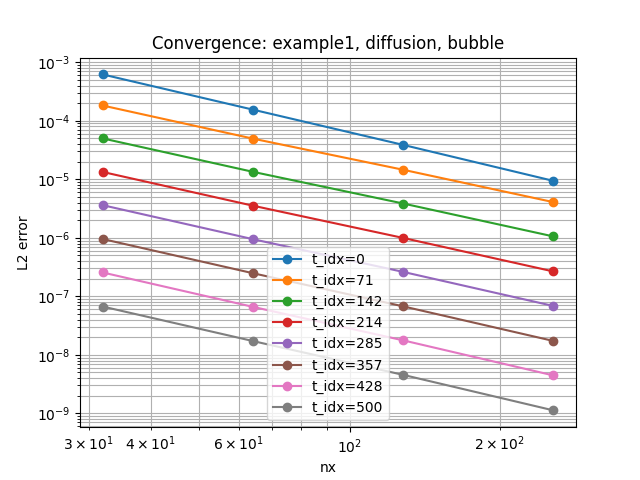

Data behind this chart, as committed beside it:
example, regime, stabilization, nx, time_idx, l2_error, order
example1, diffusion, bubble, 32, 0, 0.0006214, 
example1, diffusion, bubble, 32, 71, 0.0001828, 
example1, diffusion, bubble, 32, 142, 5.010734225418199e-05, 
example1, diffusion, bubble, 32, 214, 1.3380790578137239e-05, 
example1, diffusion, bubble, 32, 285, 3.6189257498968613e-06, 
example1, diffusion, bubble, 32, 357, 9.559363659893723e-07, 
example1, diffusion, bubble, 32, 428, 2.56035074727113e-07, 
example1, diffusion, bubble, 32, 500, 6.70305639634565e-08, 
example1, diffusion, bubble, 64, 428, 6.616094892483492e-08, 1.952
example1, diffusion, bubble, 64, 357, 2.4867783970021135e-07, 1.943
example1, diffusion, bubble, 64, 285, 9.492236082229833e-07, 1.931
example1, diffusion, bubble, 64, 500, 1.722380145927467e-08, 1.96
example1, diffusion, bubble, 64, 142, 1.3440691726621126e-05, 1.898
example1, diffusion, bubble, 64, 71, 4.965848538864084e-05, 1.88
example1, diffusion, bubble, 64, 0, 0.0001554, 2
example1, diffusion, bubble, 64, 214, 3.544847769352655e-06, 1.916
example1, diffusion, bubble, 128, 500, 4.5500757191072405e-09, 1.92
example1, diffusion, bubble, 128, 428, 1.7692956581870846e-08, 1.903
example1, diffusion, bubble, 128, 285, 2.616906432056965e-07, 1.859
example1, diffusion, bubble, 128, 357, 6.743815746365334e-08, 1.883
example1, diffusion, bubble, 128, 142, 3.8605983891495165e-06, 1.8
example1, diffusion, bubble, 128, 71, 1.457139622021687e-05, 1.769
example1, diffusion, bubble, 128, 0, 3.8769919560260824e-05, 2.003
example1, diffusion, bubble, 128, 214, 9.958944950443084e-07, 1.832
example1, diffusion, bubble, 256, 428, 4.445815575934385e-09, 1.993
example1, diffusion, bubble, 256, 0, 9.403180385521547e-06, 2.044
example1, diffusion, bubble, 256, 71, 4.0738877951727405e-06, 1.839
example1, diffusion, bubble, 256, 142, 1.0561655413448764e-06, 1.87
example1, diffusion, bubble, 256, 214, 2.660944744786074e-07, 1.904
example1, diffusion, bubble, 256, 285, 6.840526719156044e-08, 1.936
example1, diffusion, bubble, 256, 357, 1.7267461722153368e-08, 1.966
example1, diffusion, bubble, 256, 500, 1.123471391961533e-09, 2.018
